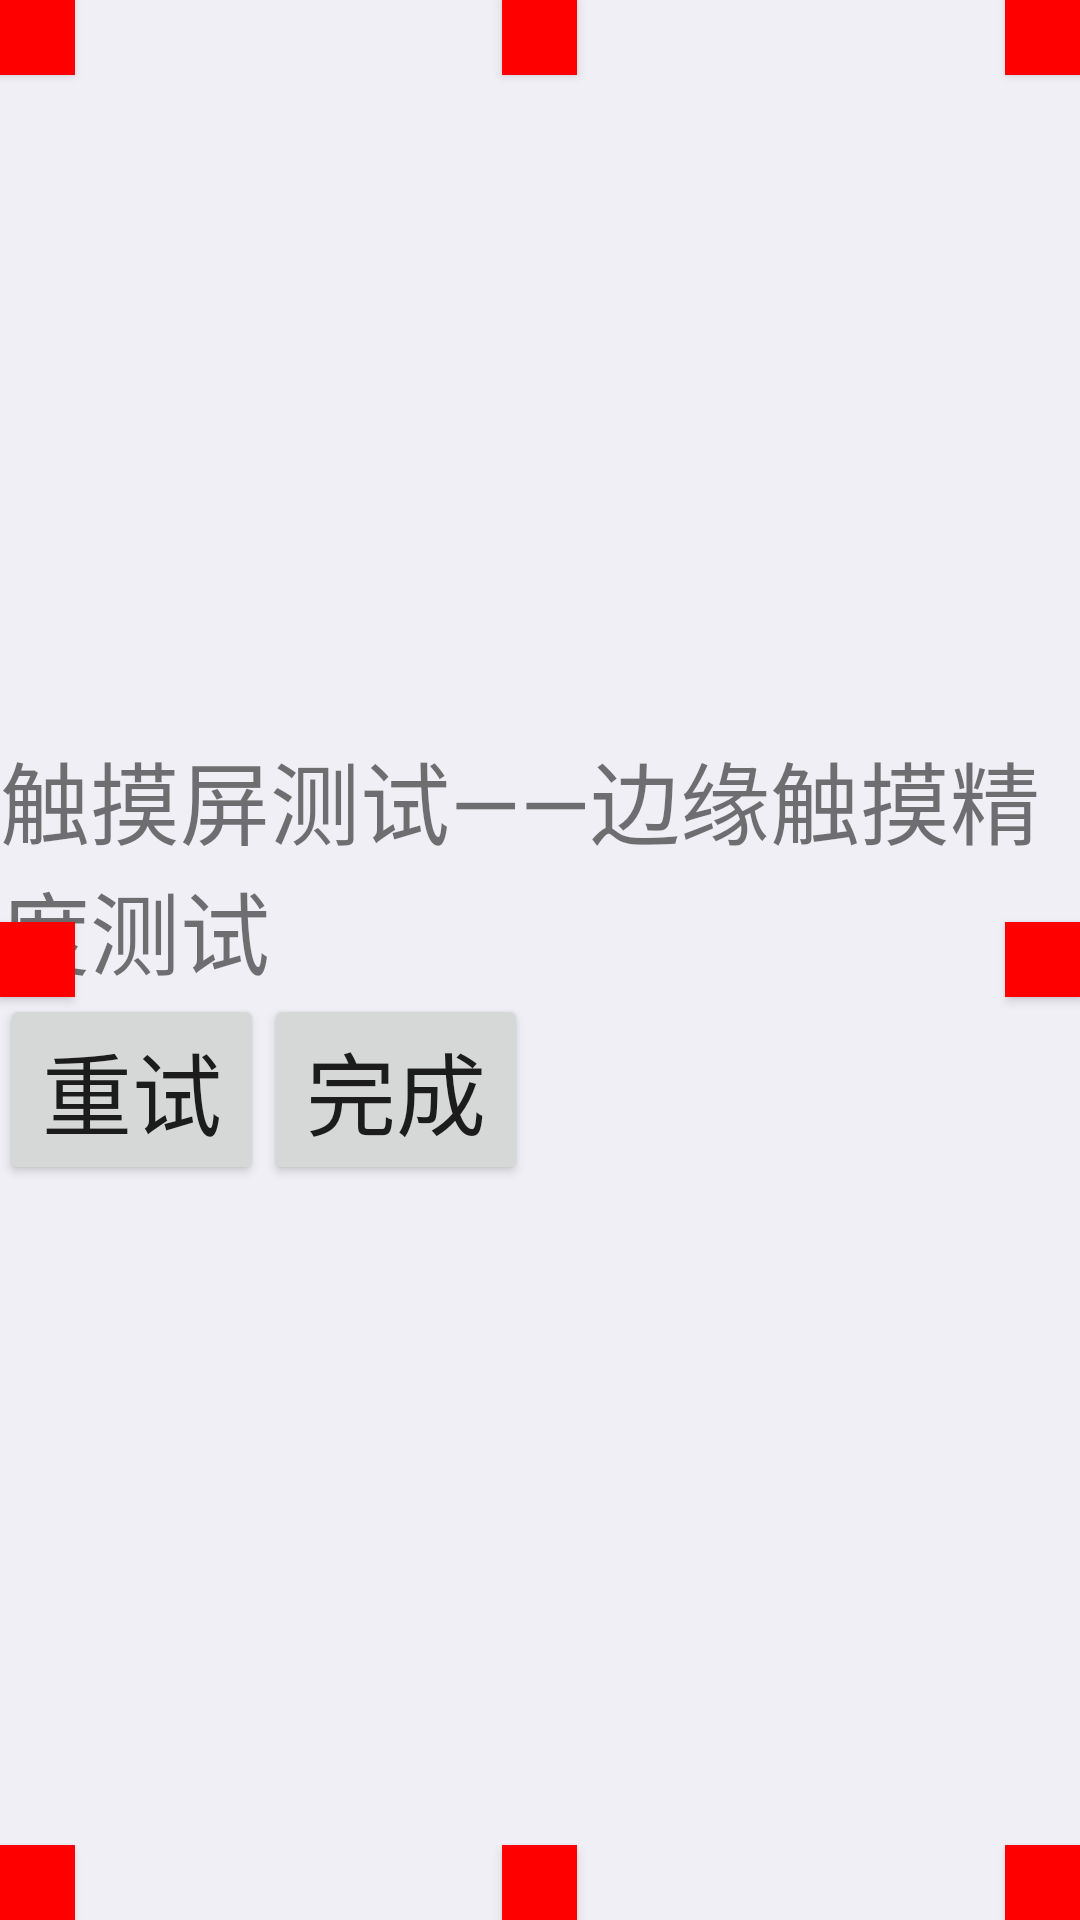

Reconstruct the res/layout file that produces this screen, plus the resources it refers to.
<!-- AndroidManifest.xml: application theme AppTheme -->
<!-- res/layout/activity_touch_test.xml -->
<?xml version="1.0" encoding="utf-8"?>
<LinearLayout
    xmlns:android="http://schemas.android.com/apk/res/android"
    android:orientation="vertical"
    android:background="@color/gray_bg"
    android:layout_width="match_parent"
    android:layout_height="match_parent">

    <RelativeLayout
        android:id="@+id/rl_edge_test"
        android:layout_width="match_parent"
        android:layout_height="match_parent">

        <LinearLayout
            android:orientation="vertical"
            android:layout_centerInParent="true"
            android:layout_width="wrap_content"
            android:layout_height="wrap_content">

            <TextView
                android:textSize="30sp"
                android:text="触摸屏测试——边缘触摸精度测试"

                android:layout_width="wrap_content"
                android:layout_height="wrap_content" />
            <LinearLayout
                android:orientation="horizontal"
                android:layout_centerInParent="true"
                android:layout_width="wrap_content"
                android:layout_height="wrap_content">
                <Button
                    android:id="@+id/btn_edge_re"
                    android:textSize="30sp"
                    android:text="重试"
                    android:layout_width="wrap_content"
                    android:layout_height="wrap_content" />
                <Button
                    android:id="@+id/btn_edge_pass"
                    android:textSize="30sp"
                    android:text="完成"
                    android:layout_width="wrap_content"
                    android:layout_height="wrap_content" />
            </LinearLayout>

        </LinearLayout>


        <Button
            android:layout_alignParentBottom="true"
            android:id="@+id/btn_touch1"
            android:layout_width="25dp"
            android:layout_height="25dp"
            android:background="@color/red" />

        <Button
            android:layout_alignParentRight="true"
            android:id="@+id/btn_touch2"
            android:layout_width="25dp"
            android:layout_height="25dp"
            android:background="@color/red" />

        <Button
            android:layout_alignParentRight="true"
            android:layout_alignParentBottom="true"
            android:id="@+id/btn_touch3"
            android:layout_width="25dp"
            android:layout_height="25dp"
            android:background="@color/red" />

        <Button
            android:layout_alignParentRight="true"
            android:layout_centerVertical="true"
            android:id="@+id/btn_touch4"
            android:layout_width="25dp"
            android:layout_height="25dp"
            android:background="@color/red" />

        <Button
            android:layout_centerVertical="true"
            android:id="@+id/btn_touch5"
            android:layout_width="25dp"
            android:layout_height="25dp"
            android:background="@color/red" />

        <Button
            android:layout_centerHorizontal="true"
            android:id="@+id/btn_touch6"
            android:layout_width="25dp"
            android:layout_height="25dp"
            android:background="@color/red" />

        <Button
            android:layout_alignParentBottom="true"
            android:layout_centerHorizontal="true"
            android:id="@+id/btn_touch7"
            android:layout_width="25dp"
            android:layout_height="25dp"
            android:background="@color/red" />

        <Button
            android:id="@+id/btn_touch8"
            android:layout_width="25dp"
            android:layout_height="25dp"
            android:background="@color/red" />
    </RelativeLayout>

    <include layout="@layout/title"/>

    <LinearLayout
        android:gravity="center"
        android:layout_weight="1"
        android:orientation="vertical"
        android:layout_width="match_parent"
        android:layout_height="0dp">
        <ImageView
            android:layout_gravity="center"
            android:id="@+id/iv_touch"
            android:src="@mipmap/miaxis"
            android:layout_width="match_parent"
            android:scaleType="matrix"
            android:layout_height="match_parent" />

    </LinearLayout>

    <include layout="@layout/bottom"/>

</LinearLayout>
<!-- res/layout/title.xml (included above) -->
<?xml version="1.0" encoding="utf-8"?>
<LinearLayout xmlns:android="http://schemas.android.com/apk/res/android"
    android:orientation="vertical"
    android:layout_width="match_parent"
    android:layout_height="wrap_content"
    android:background="@color/dark">

    <TextView
        android:id="@+id/tv_title"
        android:text="测试项目"
        android:textSize="20sp"
        android:textColor="@color/white"
        android:gravity="center"
        android:layout_width="match_parent"
        android:layout_height="50dp" />
</LinearLayout>
<!-- res/layout/bottom.xml (included above) -->
<?xml version="1.0" encoding="utf-8"?>
<LinearLayout xmlns:android="http://schemas.android.com/apk/res/android"
    android:id="@+id/ll_tilte"
    android:orientation="horizontal"
    android:layout_width="match_parent"
    android:layout_height="90dp"
    android:background="@color/gray_light">

    <TextView
        android:id="@+id/tv_left"
        android:clickable="true"
        android:text="重测"
        android:background="@drawable/light_press"
        android:textColor="@color/black"
        android:textSize="30sp"
        android:gravity="center"
        android:layout_weight="1"
        android:layout_width="0dp"
        android:layout_height="match_parent" />

    <View
        android:background="@color/white"
        android:layout_width="1dp"
        android:layout_height="match_parent"/>

    <TextView
        android:clickable="true"
        android:id="@+id/tv_middle"
        android:background="@drawable/light_press"
        android:text="通过"
        android:textColor="@color/green_dark"
        android:textSize="30sp"
        android:gravity="center"
        android:layout_weight="1"
        android:layout_width="0dp"
        android:layout_height="match_parent" />

    <View
        android:background="@color/white"
        android:layout_width="1dp"
        android:layout_height="match_parent"/>

    <TextView
        android:id="@+id/tv_right"
        android:clickable="true"
        android:text="失败"
        android:background="@drawable/light_press"
        android:textColor="@color/red"
        android:textSize="30sp"
        android:gravity="center"
        android:layout_weight="1"
        android:layout_width="0dp"
        android:layout_height="match_parent" />


</LinearLayout>
<!-- resources referenced by this layout -->
<resources>
  <color name="black">#000</color>
  <color name="dark">#333</color>
  <color name="gray_bg">#f0eff5</color>
  <color name="gray_light">#e6e6e6</color>
  <color name="green_dark">#217821</color>
  <color name="red">#ff0000</color>
  <color name="white">#ffffff</color>
  <!-- drawable light_press (drawable) -->
  <?xml version="1.0" encoding="utf-8"?>
  <selector xmlns:android="http://schemas.android.com/apk/res/android">
      <item android:state_pressed="true">
          <shape>
              <solid android:color="@color/gray_dark" />
          </shape>
      </item>
      <item>
          <shape>
              <solid android:color="@color/blue_band_dark3" />
          </shape>
      </item>
  </selector>
  <!-- mipmap miaxis: png bitmap (mipmap-xhdpi, 56591 bytes) -->
  <style name="AppTheme" parent="Theme.AppCompat.Light.NoActionBar">
          
          <item name="colorPrimary">@color/colorPrimary</item>
          <item name="colorPrimaryDark">@color/colorPrimaryDark</item>
          <item name="colorAccent">@color/colorAccent</item>
          <item name="android:windowAnimationStyle">@style/FeelyouWindowAnimTheme</item>
      </style>
  <color name="gray_dark">#bebebe</color>
  <color name="blue_band_dark3">#9688939e</color>
  <color name="colorPrimary">#3F51B5</color>
  <color name="colorPrimaryDark">#303F9F</color>
  <color name="colorAccent">#FF4081</color>
  <style name="FeelyouWindowAnimTheme" parent="@android:style/Animation.Activity">
          <item name="android:activityOpenEnterAnimation">@anim/in_from_right</item>
          <item name="android:activityOpenExitAnimation">@anim/out_from_left</item>
          <item name="android:activityCloseEnterAnimation">@anim/in_from_left</item>
          <item name="android:activityCloseExitAnimation">@anim/out_from_right</item>
      </style>
</resources>
